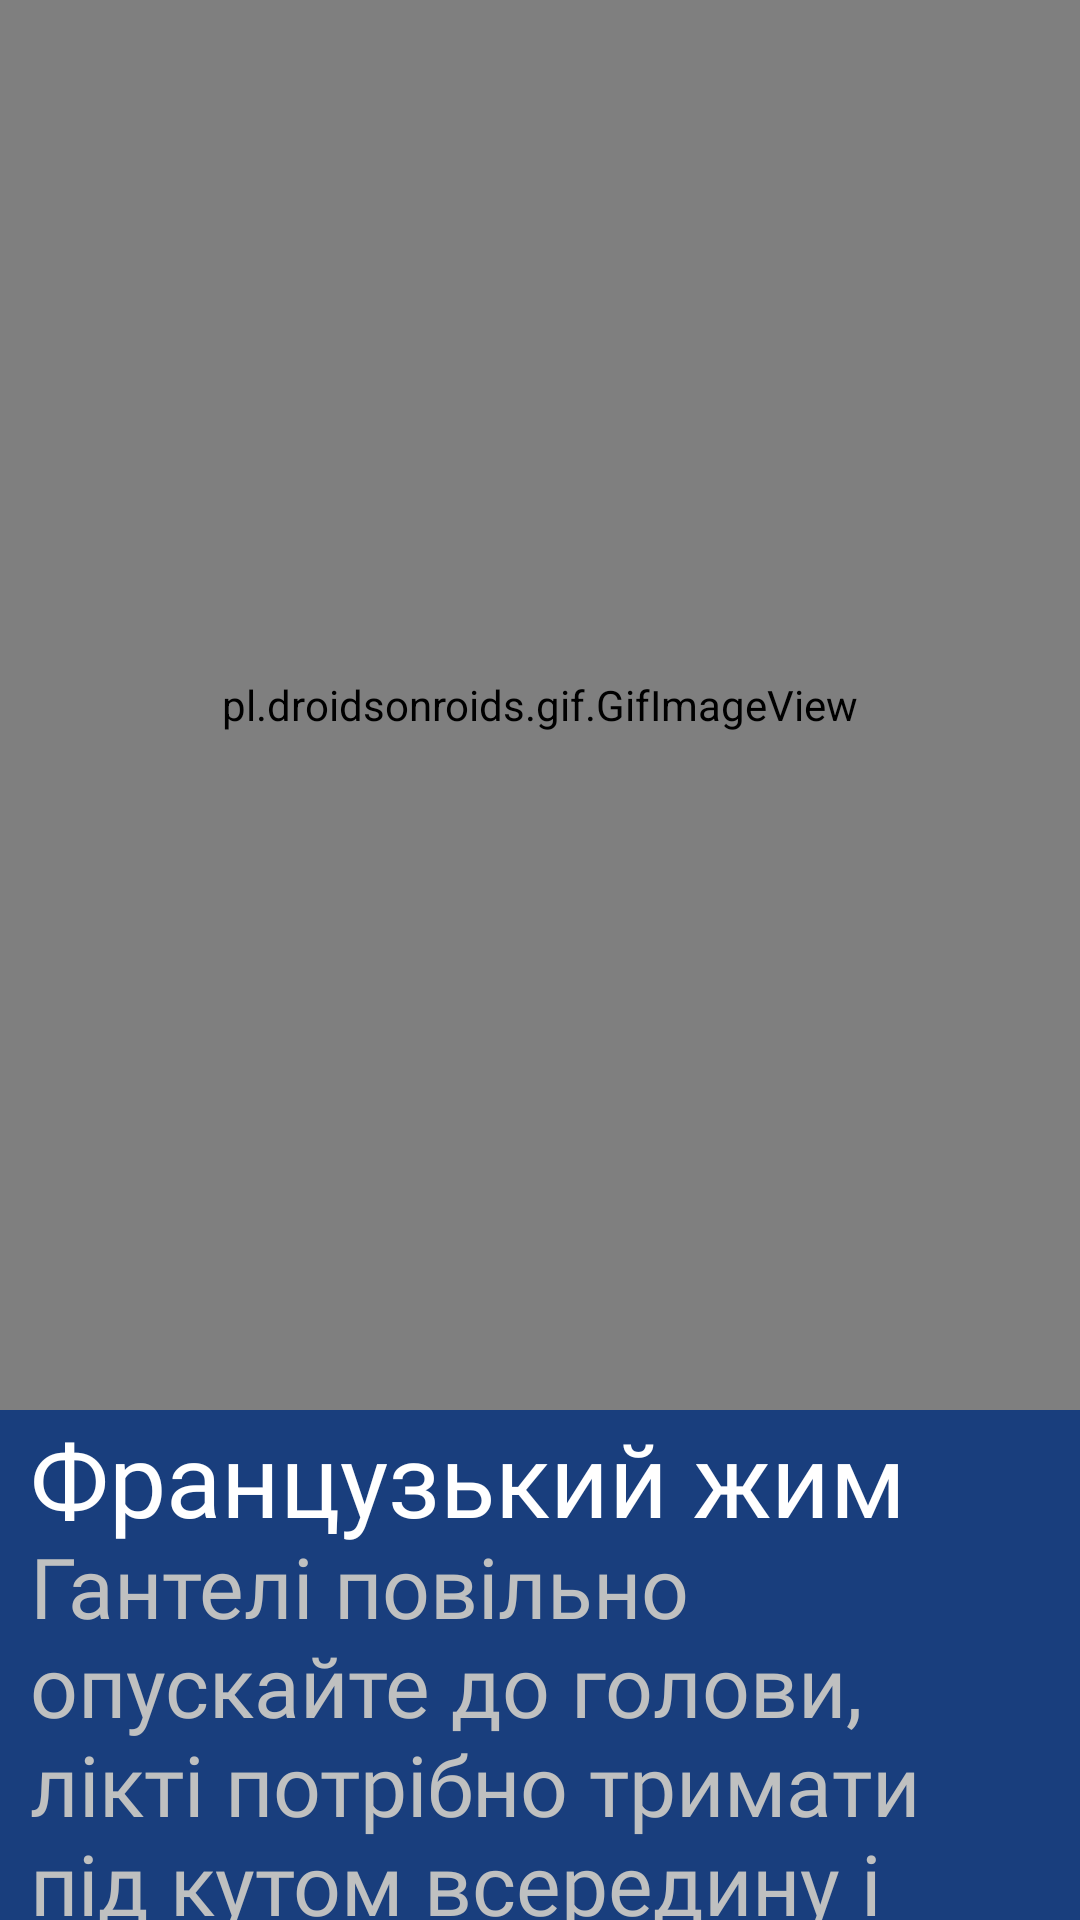

Write the Android layout XML for this screen, with the resource values it uses.
<!-- AndroidManifest.xml: application theme Theme.Trainer -->
<!-- res/layout/fragment_hard_fourth.xml -->
<?xml version="1.0" encoding="utf-8"?>
<FrameLayout xmlns:android="http://schemas.android.com/apk/res/android"
    xmlns:tools="http://schemas.android.com/tools"
    android:layout_width="match_parent"
    android:layout_height="match_parent"
    android:background="@color/gunmetal"
    tools:context=".ui.hard.HardFourthFragment">

    <pl.droidsonroids.gif.GifImageView
        android:layout_width="match_parent"
        android:layout_height="470dp"
        android:src="@drawable/hard4" />

    <TextView
        android:layout_width="match_parent"
        android:layout_height="wrap_content"
        android:layout_marginStart="10dp"
        android:layout_marginTop="470dp"
        android:fontFamily="@font/fixel_text"
        android:text="@string/hard4"
        android:textColor="@color/white"
        android:textSize="34sp" />

    <TextView
        android:layout_width="match_parent"
        android:layout_marginTop="510dp"
        android:layout_marginStart="10dp"
        android:layout_height="wrap_content"
        android:textColor="@color/silver"
        android:textSize="28sp"
        android:fontFamily="@font/fixel_text"
        android:text="@string/hard4des"/>

    <Button
        android:id="@+id/hard_next_4"
        android:layout_width="230dp"
        android:layout_height="55dp"
        android:layout_marginTop="670dp"
        android:backgroundTint="@color/dark_coral"
        android:layout_marginEnd="20dp"
        android:fontFamily="@font/fixel_text"
        android:textSize="18sp"
        android:text="@string/nextex"
        android:layout_gravity="end"/>




</FrameLayout>
<!-- resources referenced by this layout -->
<resources>
  <color name="dark_coral">#4771AF</color>
  <color name="gunmetal">#193E7D</color>
  <color name="silver">#BFC0C0</color>
  <color name="white">#FFFFFFFF</color>
  <string name="hard4">Французький жим</string>
  <string name="hard4des">Гантелі повільно опускайте до голови, лікті потрібно тримати під кутом всередину і зафіксувати в одному місці. 3 підходи по 8 повторів</string>
  <string name="nextex">Наступна вправа</string>
  <style name="Theme.Trainer" parent="Base.Theme.Trainer" />
  <style name="Base.Theme.Trainer" parent="Theme.Material3.DayNight.NoActionBar">
          
          
      </style>
</resources>
